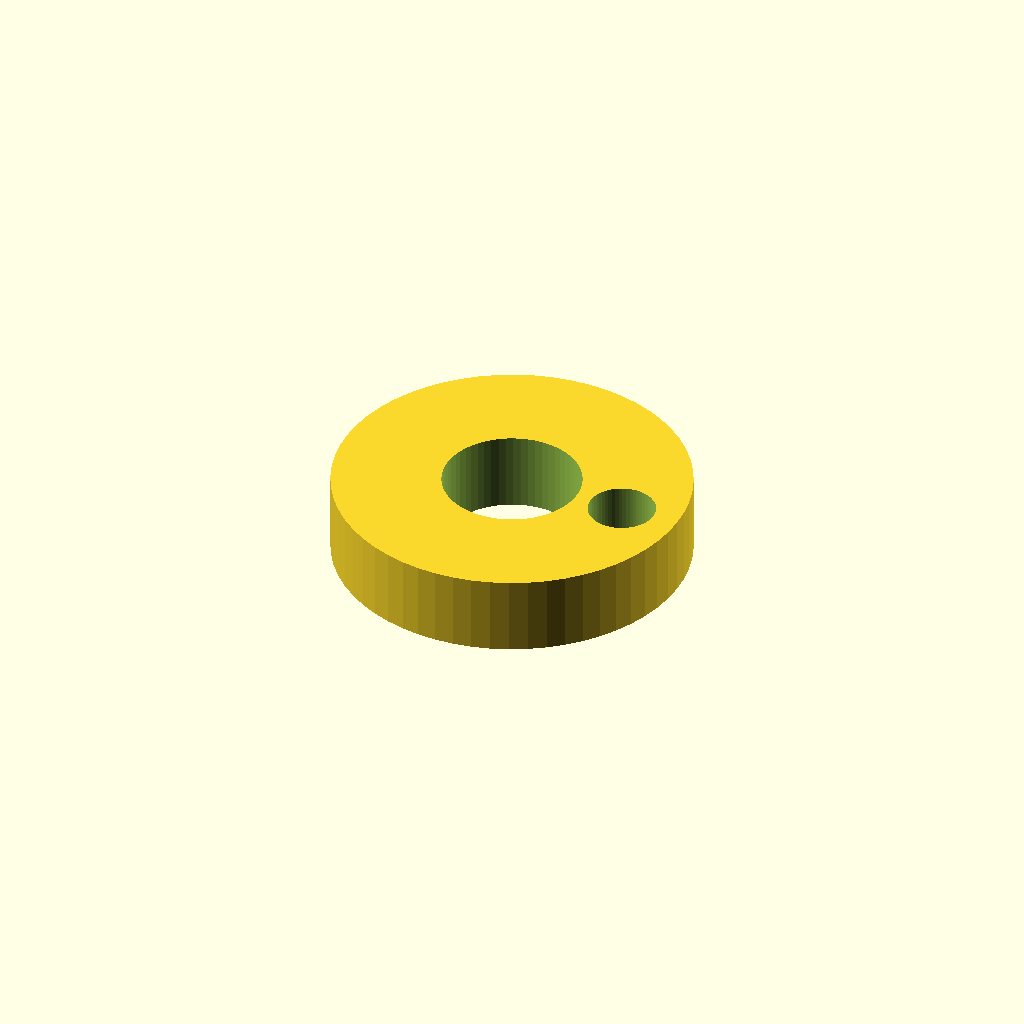
Cell 1 — every parameter at its default value.
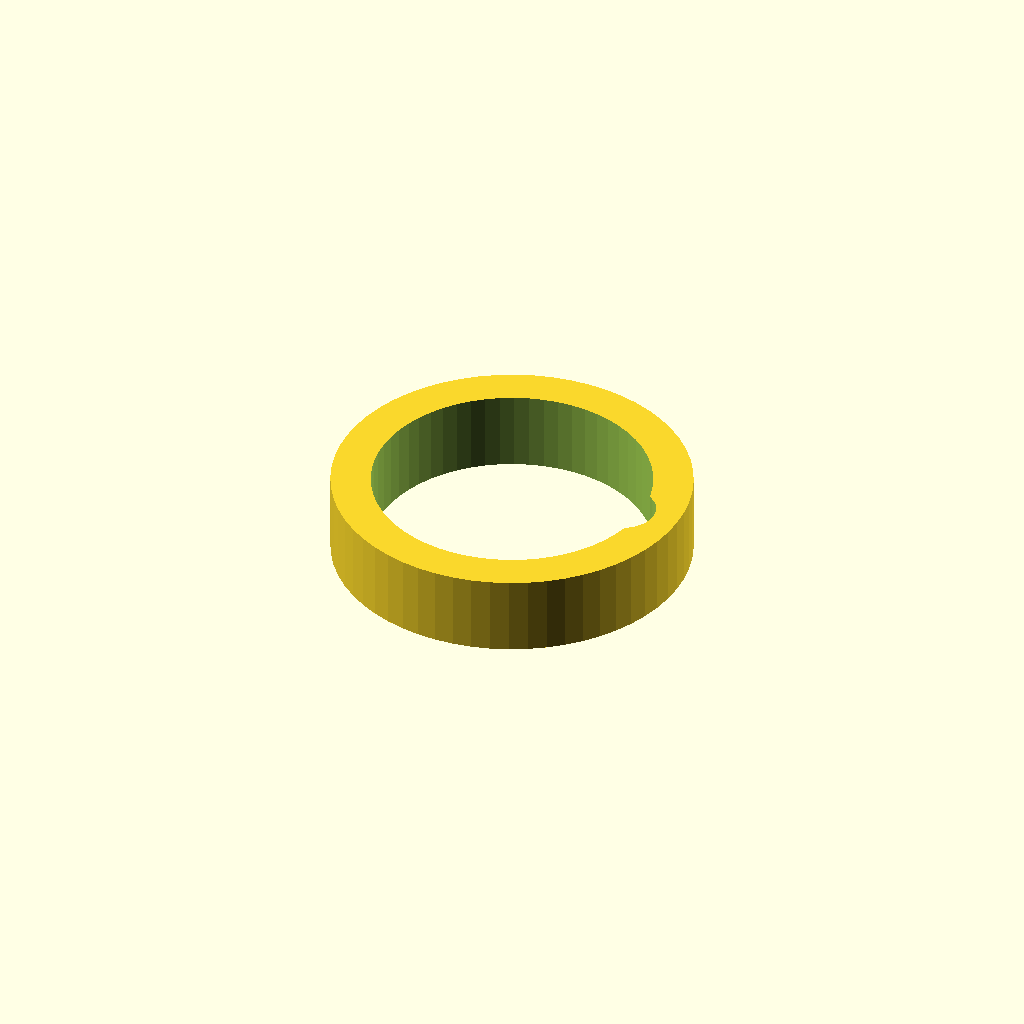
Cell 2: cable_d = 14 (everything else at default).
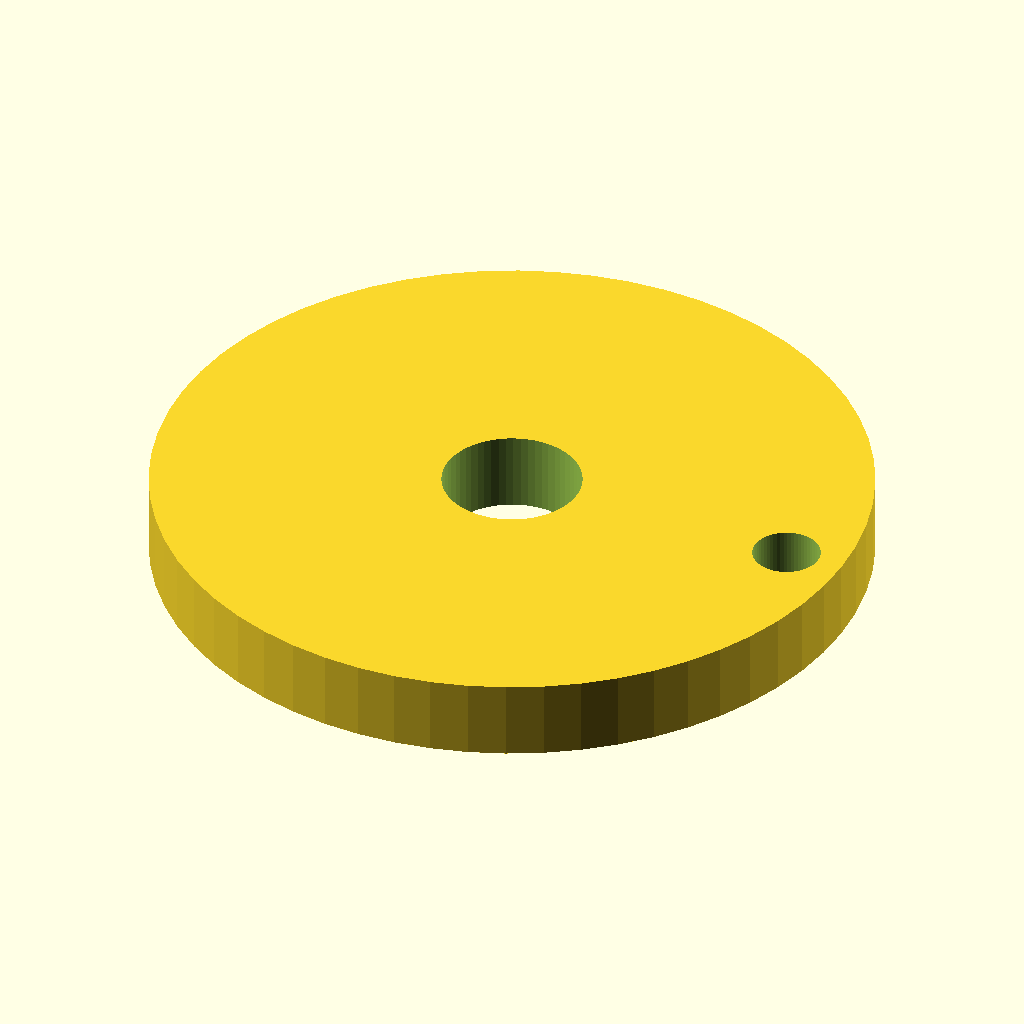
Cell 3 — outer_d set to 36, the other parameters unchanged.
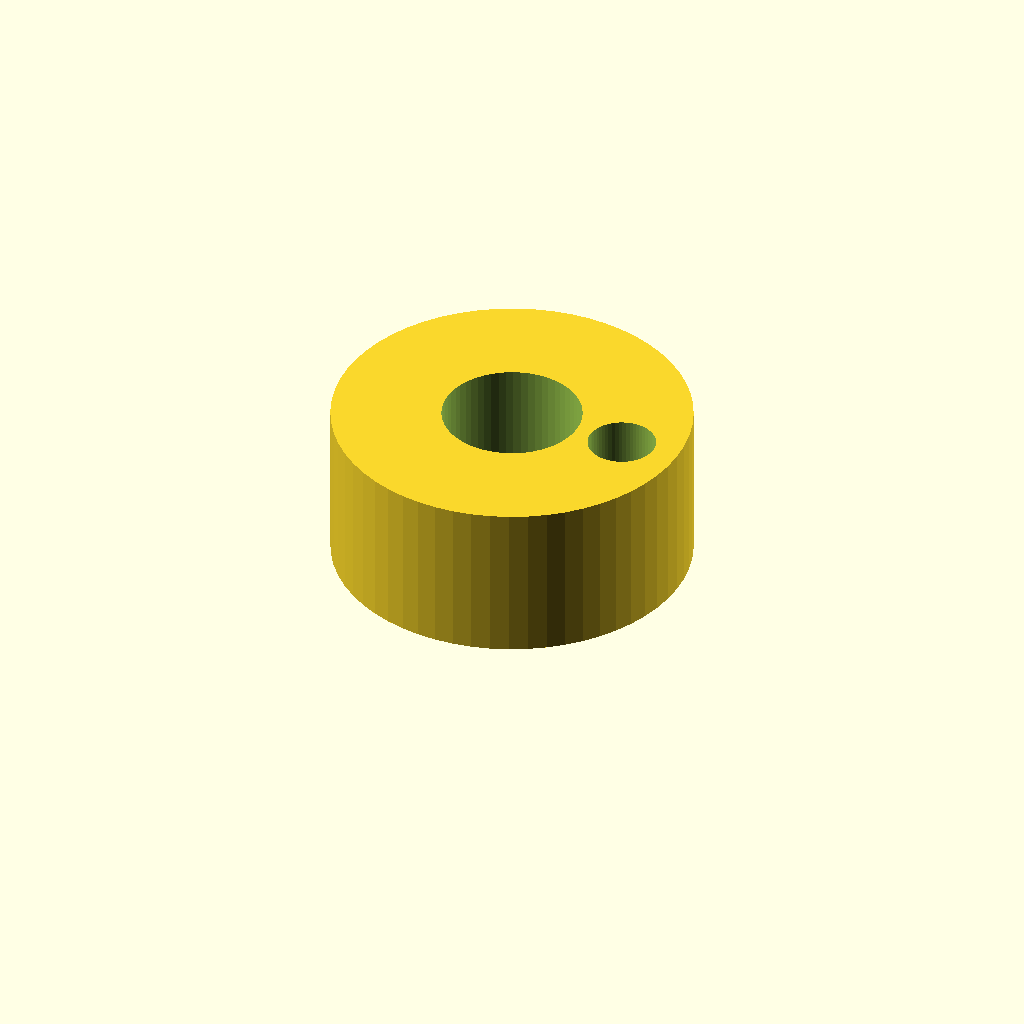
Cell 4 — thickness set to 8, the other parameters unchanged.
All cells are drawn from one camera (rotation 55°, 0°, 25°, orthographic, colour scheme Cornfield), so only the parameter changes between them.
The OpenSCAD source (optional_data/data/parts/part_0241.scad):
// Closed cable guide ring.
$fn = 60;
eps = 0.02;
cable_d = 7;
outer_d = 18;
thickness = 4;
difference() { cylinder(d=outer_d,h=thickness); translate([0,0,-eps]) cylinder(d=cable_d,h=thickness+2*eps); translate([outer_d/2-3,0,-eps]) cylinder(d=3.4,h=thickness+2*eps); }
Customizer parameters (derived from the source; name, type, default, range or options):
eps: number, default 0.02
cable_d: number, default 7
outer_d: number, default 18
thickness: number, default 4
